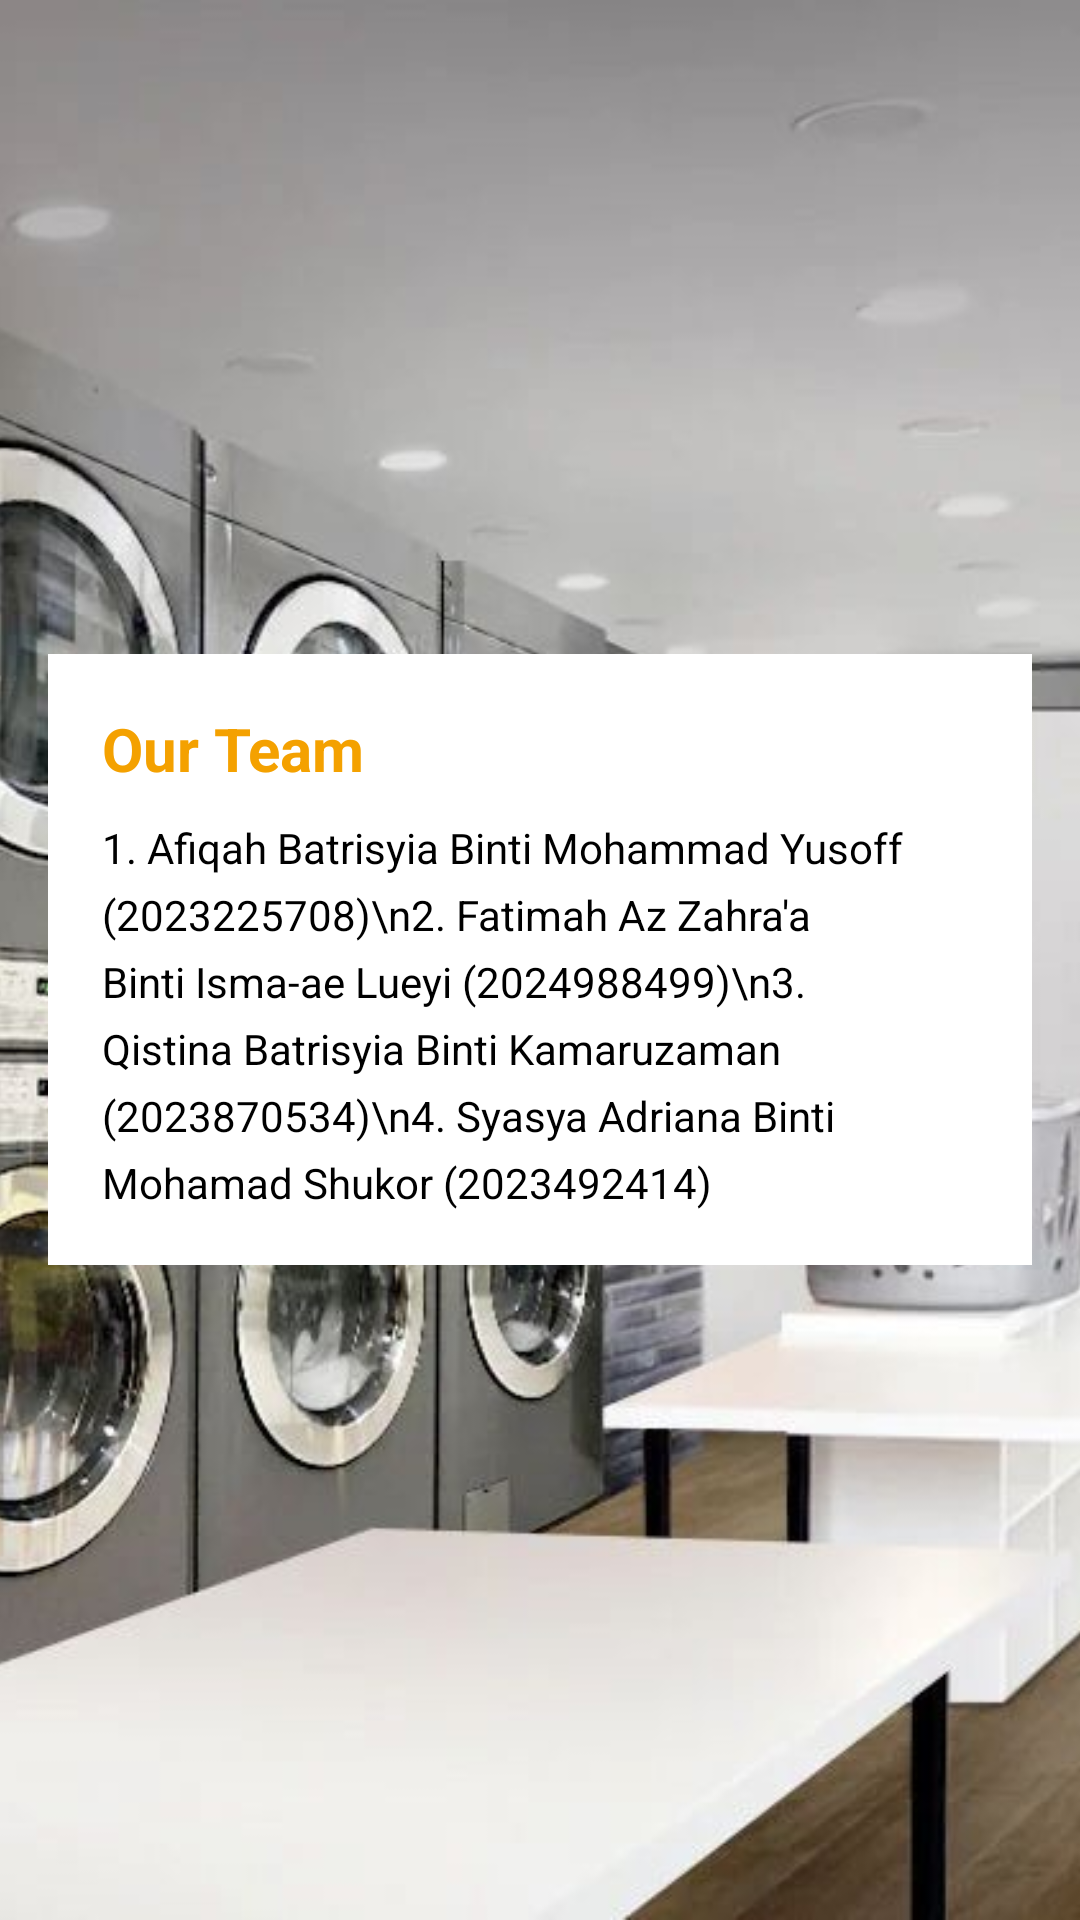

Android layout source for this screen:
<!-- AndroidManifest.xml: application theme Theme.LaundryFinderApp -->
<!-- res/layout/activity_team.xml -->
<?xml version="1.0" encoding="utf-8"?>
<RelativeLayout xmlns:android="http://schemas.android.com/apk/res/android"
    android:layout_width="match_parent"
    android:layout_height="match_parent">

    
    <ImageView
        android:layout_width="match_parent"
        android:layout_height="match_parent"
        android:scaleType="centerCrop"
        android:src="@drawable/bg_laundry" />

    
    <LinearLayout
        android:layout_width="match_parent"
        android:layout_height="wrap_content"
        android:layout_centerInParent="true"
        android:layout_margin="16dp"
        android:padding="18dp"
        android:orientation="vertical"
        android:background="@android:color/white">

        <TextView
            android:layout_width="wrap_content"
            android:layout_height="wrap_content"
            android:text="Our Team"
            android:textStyle="bold"
            android:textSize="20sp"
            android:textColor="#F4A100"
            android:layout_marginBottom="10dp"/>

        
        <TextView
            android:layout_width="match_parent"
            android:layout_height="wrap_content"
            android:text="1. Afiqah Batrisyia Binti Mohammad Yusoff (2023225708)\n2. Fatimah Az Zahra'a Binti Isma-ae Lueyi (2024988499)\n3. Qistina Batrisyia Binti Kamaruzaman (2023870534)\n4. Syasya Adriana Binti Mohamad Shukor (2023492414)"
            android:textSize="14sp"
            android:textColor="@android:color/black"
            android:lineSpacingExtra="6dp"/>

    </LinearLayout>

</RelativeLayout>
<!-- resources referenced by this layout -->
<resources>
  <!-- drawable bg_laundry: jpeg bitmap (drawable, 50096 bytes) -->
  <style name="Theme.LaundryFinderApp" parent="Theme.Material3.Light.NoActionBar">
  
          
          <item name="colorPrimary">#6EC6C4</item>
          <item name="colorOnPrimary">#FFFFFF</item>
  
          <item name="colorSecondary">#A7E0DE</item>
          <item name="colorOnSecondary">#004D4B</item>
  
          
          <item name="android:windowBackground">#F5FAFA</item>
  
          
          <item name="android:statusBarColor">#6EC6C4</item>
          <item name="android:windowLightStatusBar">true</item>
  
          
          <item name="android:fontFamily">sans-serif</item>
  
      </style>
</resources>
